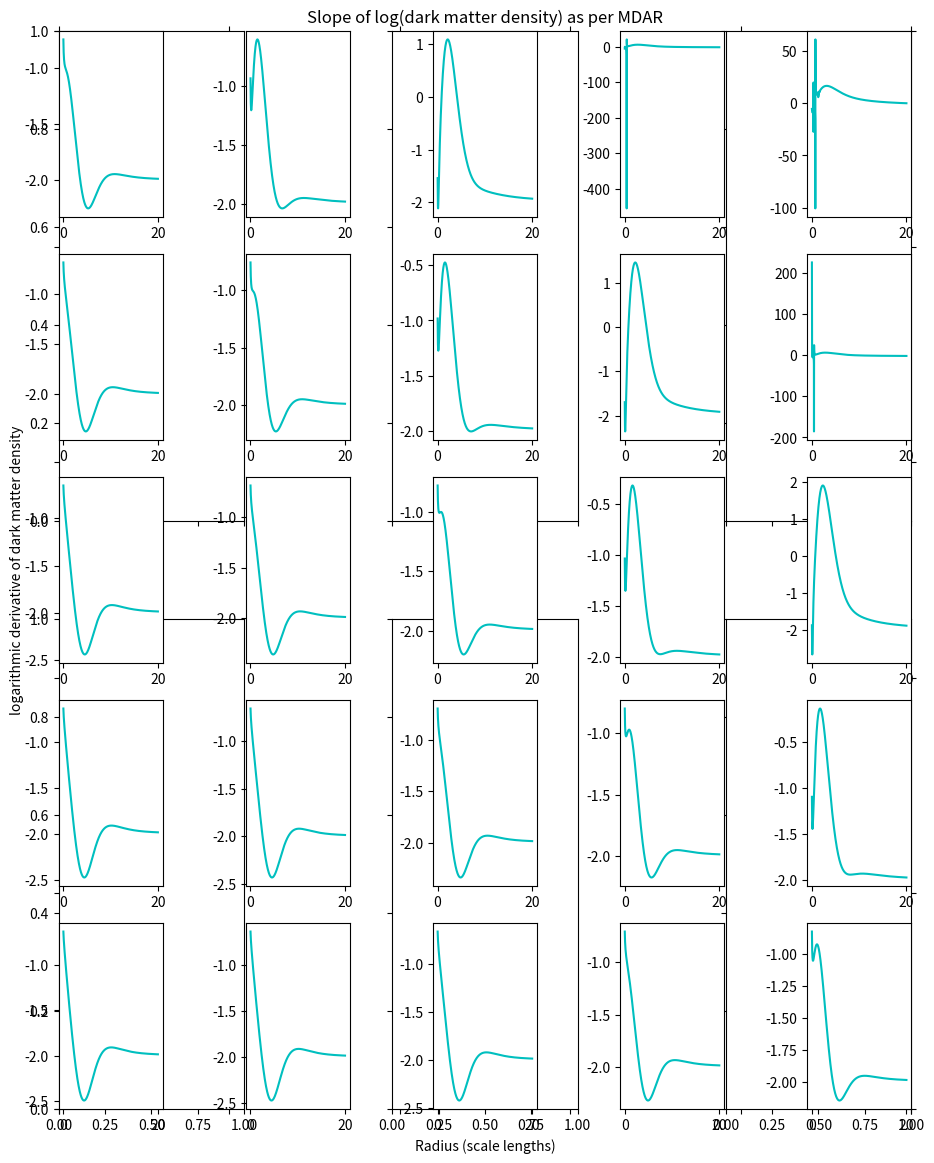
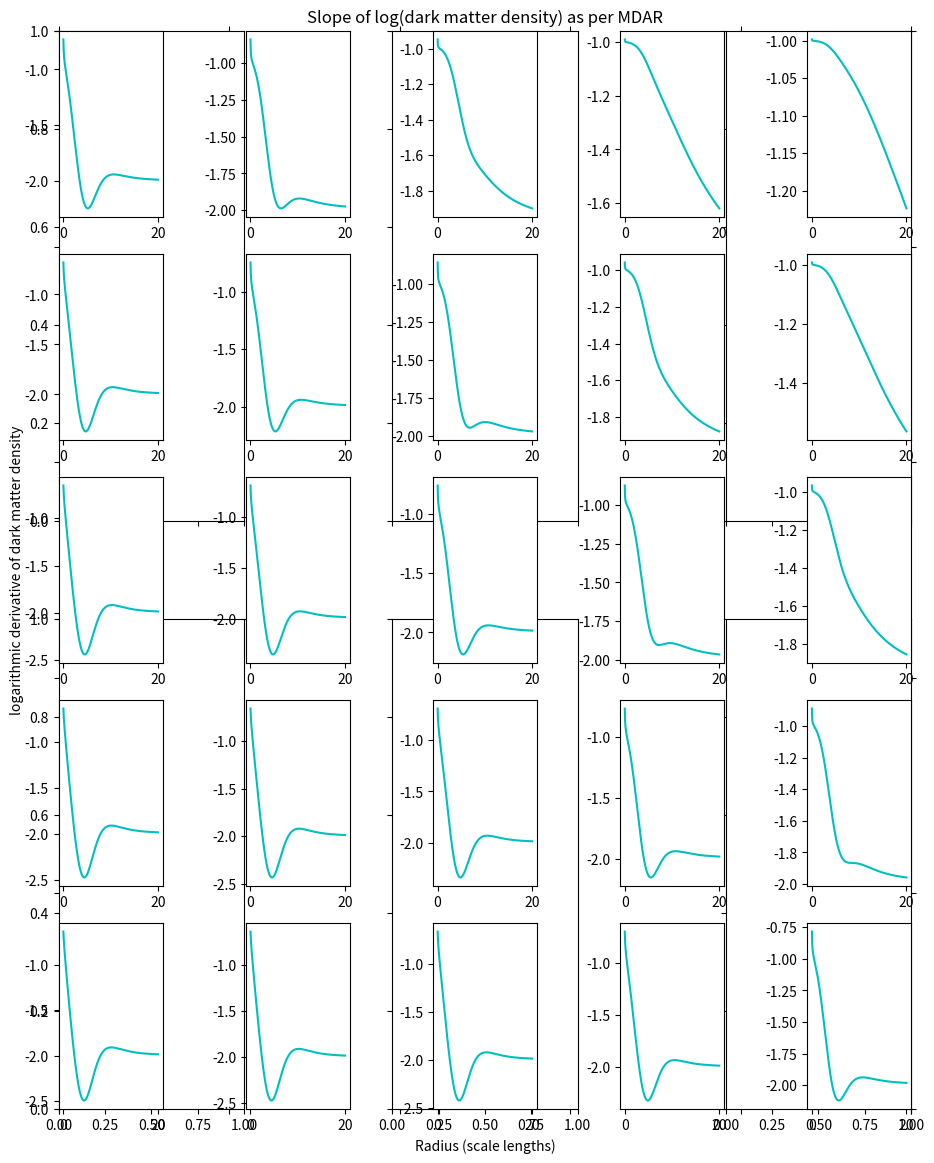
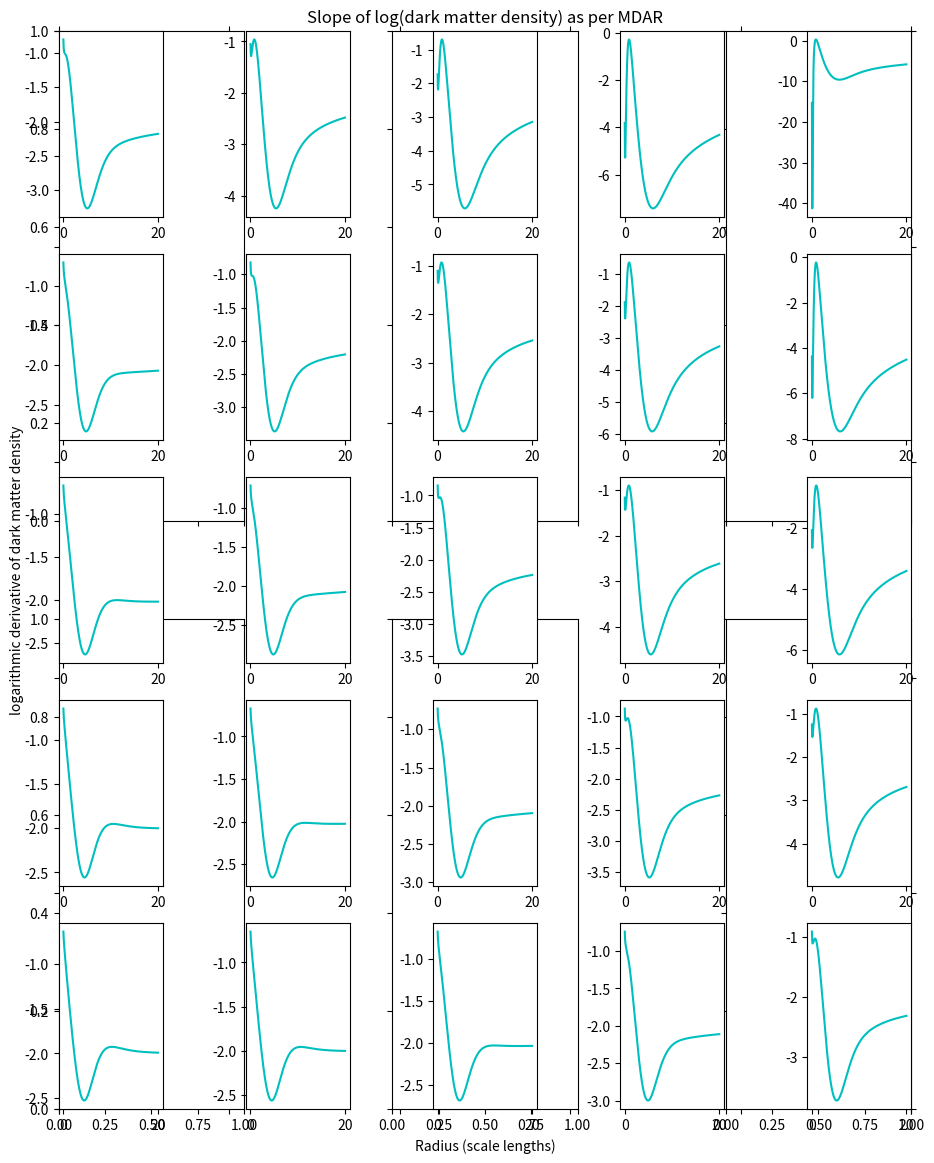

Recreate these plots in Python, in order. (Note: this script raises an exception after producing the figures.)
# -*- coding: utf-8 -*-
"""
Created on Thu May 23 19:19:19 2019

@author: Virinchi Rallabhandi
"""
import numpy as np
import matplotlib.pyplot as plt
import scipy.special as sp1
import scipy.interpolate as sp
G = 6.67408*10**-11
gD = 1.2*10**-10
def sech(x):
    return 1.0/np.cosh(x)
def f1(x):
    return 1.0/(1.0 - np.e**(-np.sqrt(x)))
def df1(x):
    return -np.e**(-np.sqrt(x))/2.0/np.sqrt(x)/(1.0 - np.e**(-np.sqrt(x)))**2
def d2f1(x):
    return (np.e**(-x**0.5)*(1.0 - np.e**(-x**0.5))*(
        1.0 + 1.0/x**0.5) + 2.0*np.e**(-2.0*x**0.5))/4.0/x/(1.0 - np.e**(-x**0.5))**3
def f2(x):
    return (1 + np.sqrt(1.0 + 4.0/x))/2.0
def df2(x):
    return -1.0/x/x/np.sqrt(1.0 + 4.0/x)
def d2f2(x):
    return 2.0*(x + 3.0)/x**4/(1.0 + 4.0/x)**1.5
def f3(x):
    return np.tanh(x**(1.0/3.5))**-1.75
def df3(x):
    return -0.5*x**(1.0/3.5 - 1.0)*np.tanh(x**(1.0/3.5))**-2.75*sech(x**(1.0/3.5))**2
def d2f3(x):
    return (-0.5*(1.0/3.5 - 1.0)*x**(1.0/3.5 - 2.0)*np.tanh(x**(1.0/3.5))**-2.75*sech(
        x**(1.0/3.5))**2 + 2.75/7.0*x**(1.0/1.75 - 2.0)*np.tanh(x**(1.0/3.5))**-3.75*sech(
        x**(1.0/3.5))**4 - 1.0/3.5*x**(1.0/1.75 - 2.0)*np.tanh(x**(1.0/3.5))**-1.75*sech(
        x**(1.0/3.5))**2)

#Graphing the exponential disk case with f1
r0Step = 20.0**0.25
mStarStep = 1000.0**0.25
fig, ax = plt.subplots(2, 3, sharex = True, sharey = True, figsize = (11, 14))
fig.subplots_adjust(hspace = 0.2, wspace = 0.8)
for rCount in range(5):
    r0 = 1.0*10**19*r0Step**rCount
    for densityCount in range(5):
        maxDensity = 1.0*10**39*mStarStep**densityCount/r0/r0/2.0/np.pi
        radius = np.zeros(1000)
        logHaloSlope = np.zeros(len(radius))
        for i in range(len(radius)):
            r = float(i + 1)*r0/50
            radius[i] = r
            s = 0.5*r/r0
            i0 = sp1.iv(0, s)
            i1 = sp1.iv(1, s)
            i2 = sp1.iv(2, s)
            i3 = sp1.iv(3, s)
            k0 = sp1.kv(0, s)
            k1 = sp1.kv(1, s)
            k2 = sp1.kv(2, s)
            k3 = sp1.kv(3, s)
            gBar = np.pi*G*maxDensity*r/r0*(i0*k0 - i1*k1)
            x = float(gBar/gD)
            dgBardr = gBar/r + np.pi*G*maxDensity*r/2/r0/r0*(i1*k0 - i0*k1 - 0.5*k1*(
                i0 + i2) + 0.5*i1*(k0 + k2))
            d2gBardr2 = -gBar/r/r + dgBardr/r + np.pi*G*maxDensity/2/r0/r0*(i1*k0 - i0*k1
                - 0.5*k1*(i0 + i2) + 0.5*i1*(k0 + k2)) + np.pi*G*maxDensity*r/4/r0/r0/r0*(
                0.5*(i0 + i2)*k0 - 2.0*i1*k1 + 0.5*i0*(k0 + k2) + 0.5*(k2 + k0)*(i0 
                + i2) - 0.5*k1*(i1 + 0.5*(i1 + i3)) + 0.5*i1*(-k1 -0.5*(k1 + k3)))
            rhoDM = gBar*(f1(x) - 1.0)/2.0/np.pi/G/r + 1.0/4.0/np.pi/G*(
                f1(x) - 1.0 + x*df1(x))*dgBardr
            drhoDMdr = 1.0/2.0/np.pi/G/r/r*(r*(f1(x) - 1.0 + x*df1(x))*dgBardr - gBar*(
                f1(x) - 1.0)) + 1.0/4.0/np.pi/G/gD*(2.0*df1(x) + x*d2f1(x)
                )*dgBardr**2 + 1.0/4.0/np.pi/G*(f1(x) - 1.0 + x*df1(x))*d2gBardr2
            logHaloSlope[i] = r/rhoDM*drhoDMdr
        #print(logHaloSlope[0])
        #print(logHaloSlope[len(logHaloSlope) - 1])
        for i in range(len(radius)):
            radius[i] = radius[i]/r0
        plt.subplot(5, 5, 5*rCount + densityCount + 1)
        plt.plot(radius, logHaloSlope, "c-")
        #plt.title(str(rCount)+"  "+str(densityCount))
fig.add_subplot(111, frameon=False)
plt.grid(False)
plt.tick_params(labelcolor='none', top='off', bottom='off', left='off', right='off')
plt.xlabel("Radius (scale lengths)")
plt.ylabel("logarithmic derivative of dark matter density")
plt.title("Slope of log(dark matter density) as per MDAR")
plt.tight_layout()
#plt.savefig("D:/University/Physics/PHYS3003/exponential1.pdf")

#Graphing the exponential disk case with f2
r0Step = 20.0**0.25
mStarStep = 1000.0**0.25
fig, ax = plt.subplots(2, 3, sharex = True, sharey = True, figsize = (11, 14))
fig.subplots_adjust(hspace = 0.2, wspace = 0.8)
for rCount in range(5):
    r0 = 1.0*10**19*r0Step**rCount
    for densityCount in range(5):
        maxDensity = 1.0*10**39*mStarStep**densityCount/r0/r0/2.0/np.pi
        radius = np.zeros(1000)
        logHaloSlope = np.zeros(len(radius))
        for i in range(len(radius)):
            r = float(i + 1)*r0/50
            radius[i] = r
            s = 0.5*r/r0
            i0 = sp1.iv(0, s)
            i1 = sp1.iv(1, s)
            i2 = sp1.iv(2, s)
            i3 = sp1.iv(3, s)
            k0 = sp1.kv(0, s)
            k1 = sp1.kv(1, s)
            k2 = sp1.kv(2, s)
            k3 = sp1.kv(3, s)
            gBar = np.pi*G*maxDensity*r/r0*(i0*k0 - i1*k1)
            x = float(gBar/gD)
            dgBardr = gBar/r + np.pi*G*maxDensity*r/2/r0/r0*(i1*k0 - i0*k1 - 0.5*k1*(
                i0 + i2) + 0.5*i1*(k0 + k2))
            d2gBardr2 = -gBar/r/r + dgBardr/r + np.pi*G*maxDensity/2/r0/r0*(i1*k0 - i0*k1
                - 0.5*k1*(i0 + i2) + 0.5*i1*(k0 + k2)) + np.pi*G*maxDensity*r/4/r0/r0/r0*(
                0.5*(i0 + i2)*k0 - 2.0*i1*k1 + 0.5*i0*(k0 + k2) + 0.5*(k2 + k0)*(i0 
                + i2) - 0.5*k1*(i1 + 0.5*(i1 + i3)) + 0.5*i1*(-k1 -0.5*(k1 + k3)))
            rhoDM = gBar*(f2(x) - 1.0)/2.0/np.pi/G/r + 1.0/4.0/np.pi/G*(
                f2(x) - 1.0 + x*df2(x))*dgBardr
            drhoDMdr = 1.0/2.0/np.pi/G/r/r*(r*(f2(x) - 1.0 + x*df2(x))*dgBardr - gBar*(
                f2(x) - 1.0)) + 1.0/4.0/np.pi/G/gD*(2.0*df2(x) + x*d2f2(x)
                )*dgBardr**2 + 1.0/4.0/np.pi/G*(f2(x) - 1.0 + x*df2(x))*d2gBardr2
            logHaloSlope[i] = r/rhoDM*drhoDMdr
        #print(logHaloSlope[0])
        #print(logHaloSlope[len(logHaloSlope) - 1])
        for i in range(len(radius)):
            radius[i] = radius[i]/r0
        plt.subplot(5, 5, 5*rCount + densityCount + 1)
        plt.plot(radius, logHaloSlope, "c-")
        #plt.title(str(rCount)+"  "+str(densityCount))
fig.add_subplot(111, frameon=False)
plt.grid(False)
plt.tick_params(labelcolor='none', top='off', bottom='off', left='off', right='off')
plt.xlabel("Radius (scale lengths)")
plt.ylabel("logarithmic derivative of dark matter density")
plt.title("Slope of log(dark matter density) as per MDAR")
plt.tight_layout()
#plt.savefig("D:/University/Physics/PHYS3003/exponential2.pdf")

#Graphing the exponential disk case with f3
r0Step = 20.0**0.25
mStarStep = 1000.0**0.25
fig, ax = plt.subplots(2, 3, sharex = True, sharey = True, figsize = (11, 14))
fig.subplots_adjust(hspace = 0.2, wspace = 0.8)
for rCount in range(5):
    r0 = 1.0*10**19*r0Step**rCount
    for densityCount in range(5):
        maxDensity = 1.0*10**39*mStarStep**densityCount/r0/r0/2.0/np.pi
        radius = np.zeros(1000)
        logHaloSlope = np.zeros(len(radius))
        for i in range(len(radius)):
            r = float(i + 1)*r0/50
            radius[i] = r
            s = 0.5*r/r0
            i0 = sp1.iv(0, s)
            i1 = sp1.iv(1, s)
            i2 = sp1.iv(2, s)
            i3 = sp1.iv(3, s)
            k0 = sp1.kv(0, s)
            k1 = sp1.kv(1, s)
            k2 = sp1.kv(2, s)
            k3 = sp1.kv(3, s)
            gBar = np.pi*G*maxDensity*r/r0*(i0*k0 - i1*k1)
            x = float(gBar/gD)
            dgBardr = gBar/r + np.pi*G*maxDensity*r/2/r0/r0*(i1*k0 - i0*k1 - 0.5*k1*(
                i0 + i2) + 0.5*i1*(k0 + k2))
            d2gBardr2 = -gBar/r/r + dgBardr/r + np.pi*G*maxDensity/2/r0/r0*(i1*k0 - i0*k1
                - 0.5*k1*(i0 + i2) + 0.5*i1*(k0 + k2)) + np.pi*G*maxDensity*r/4/r0/r0/r0*(
                0.5*(i0 + i2)*k0 - 2.0*i1*k1 + 0.5*i0*(k0 + k2) + 0.5*(k2 + k0)*(i0 
                + i2) - 0.5*k1*(i1 + 0.5*(i1 + i3)) + 0.5*i1*(-k1 -0.5*(k1 + k3)))
            rhoDM = gBar*(f3(x) - 1.0)/2.0/np.pi/G/r + 1.0/4.0/np.pi/G*(
                f3(x) - 1.0 + x*df3(x))*dgBardr
            drhoDMdr = 1.0/2.0/np.pi/G/r/r*(r*(f3(x) - 1.0 + x*df3(x))*dgBardr - gBar*(
                f3(x) - 1.0)) + 1.0/4.0/np.pi/G/gD*(2.0*df3(x) + x*d2f3(x)
                )*dgBardr**2 + 1.0/4.0/np.pi/G*(f3(x) - 1.0 + x*df3(x))*d2gBardr2
            logHaloSlope[i] = r/rhoDM*drhoDMdr
        #print(logHaloSlope[0])
        #print(logHaloSlope[len(logHaloSlope) - 1])
        for i in range(len(radius)):
            radius[i] = radius[i]/r0
        plt.subplot(5, 5, 5*rCount + densityCount + 1)
        plt.plot(radius, logHaloSlope, "c-")
        #plt.title(str(rCount)+"  "+str(densityCount))
fig.add_subplot(111, frameon=False)
plt.grid(False)
plt.tick_params(labelcolor='none', top='off', bottom='off', left='off', right='off')
plt.xlabel("Radius (scale lengths)")
plt.ylabel("logarithmic derivative of dark matter density")
plt.title("Slope of log(dark matter density) as per MDAR")
plt.tight_layout()
#plt.savefig("D:/University/Physics/PHYS3003/exponential3.pdf")

#Graphing the data generated by GalaxyModel14.java for the stable disk model
fig, ax = plt.subplots(2, 3, sharex = True, sharey = True, figsize = (11, 14))
fig.subplots_adjust(hspace = 0.2, wspace = 0.8)
for vCount in range(6):
    for fCount in range(3):
        dataFile = open("D:/University/Physics/PHYS3003/Assignment/radius1"+str(
            vCount)+str(fCount)+".txt")
        data = dataFile.readlines()
        dataFile.close()
        radius = []
        for line in data:
            numbers = line.split()
            radius.append(float(numbers[0]))
        dataFile = open("D:/University/Physics/PHYS3003/Assignment/gBar1"+str(
            vCount)+str(fCount)+".txt")
        data = dataFile.readlines()
        dataFile.close()
        gBar = []
        for line in data:
            numbers = line.split()
            gBar.append(float(numbers[0]))
        logHaloSlope = np.zeros(int(float(len(radius))*0.75))
        radiusForFit = []
        gBarForFit = []
        for i in range(len(radius)/35):
            radiusForFit.append(radius[i*35])
            gBarForFit.append(gBar[i*35])
        tck = sp.splrep(radiusForFit, gBarForFit, k=5)
        r0 = (radius[1] - radius[0])*50.0
        for i in range(len(logHaloSlope)):
            if i == 0:
                i = i + 1
            r = radius[i]
            g = gBar[i]
            dg = sp.splev(r, tck, der=1)
            d2g = sp.splev(r, tck, der=2)
            x = float(g/gD)
            rhoDM = 0.0
            drhoDMdr = 0.0
            if fCount == 0:
                rhoDM = g*(f1(x) - 1.0)/2.0/np.pi/G/r + 1.0/4.0/np.pi/G*(
                    f1(x) - 1.0 + x*df1(x))*dg
                drhoDMdr = 1.0/2.0/np.pi/G/r/r*(r*(f1(x) - 1.0 + x*df1(x))*dg - g*(
                    f1(x) - 1.0)) + 1.0/4.0/np.pi/G/gD*(2.0*df1(x) + x*d2f1(x)
                    )*dg**2 + 1.0/4.0/np.pi/G*(f1(x) - 1.0 + x*df1(x))*d2g
            if fCount == 1:
                rhoDM = g*(f2(x) - 1.0)/2.0/np.pi/G/r + 1.0/4.0/np.pi/G*(
                    f2(x) - 1.0 + x*df2(x))*dg
                drhoDMdr = 1.0/2.0/np.pi/G/r/r*(r*(f2(x) - 1.0 + x*df2(x))*dg - g*(
                    f2(x) - 1.0)) + 1.0/4.0/np.pi/G/gD*(2.0*df2(x) + x*d2f2(x)
                    )*dg**2 + 1.0/4.0/np.pi/G*(f2(x) - 1.0 + x*df2(x))*d2g
            if fCount == 2:
                rhoDM = g*(f3(x) - 1.0)/2.0/np.pi/G/r + 1.0/4.0/np.pi/G*(
                    f3(x) - 1.0 + x*df3(x))*dg
                drhoDMdr = 1.0/2.0/np.pi/G/r/r*(r*(f3(x) - 1.0 + x*df3(x))*dg - g*(
                    f3(x) - 1.0)) + 1.0/4.0/np.pi/G/gD*(2.0*df3(x) + x*d2f3(x)
                    )*dg**2 + 1.0/4.0/np.pi/G*(f3(x) - 1.0 + x*df3(x))*d2g
            logHaloSlope[i] = r/rhoDM*drhoDMdr
        logHaloSlope[0] = logHaloSlope[1]
        #print(logHaloSlope[0])
        #print(logHaloSlope[len(logHaloSlope) - 1])
        radiusForPlot = []
        for i in range(len(logHaloSlope)):
            radiusForPlot.append(radius[i]/r0)
        plt.subplot(6, 3, 3*vCount + fCount + 1)
        plt.plot(radiusForPlot, logHaloSlope, "c-")
        #plt.title(str(rCount)+"  "+str(densityCount))
fig.add_subplot(111, frameon=False)
plt.grid(False)
plt.tick_params(labelcolor='none', top='off', bottom='off', left='off', right='off')
plt.xlabel("Radius (scale lengths)")
plt.ylabel("logarithmic derivative of dark matter density")
plt.title("Slope of log(dark matter density) as per MDAR")
plt.tight_layout()
#plt.savefig("D:/University/Physics/PHYS3003/stableDisks2.pdf")
